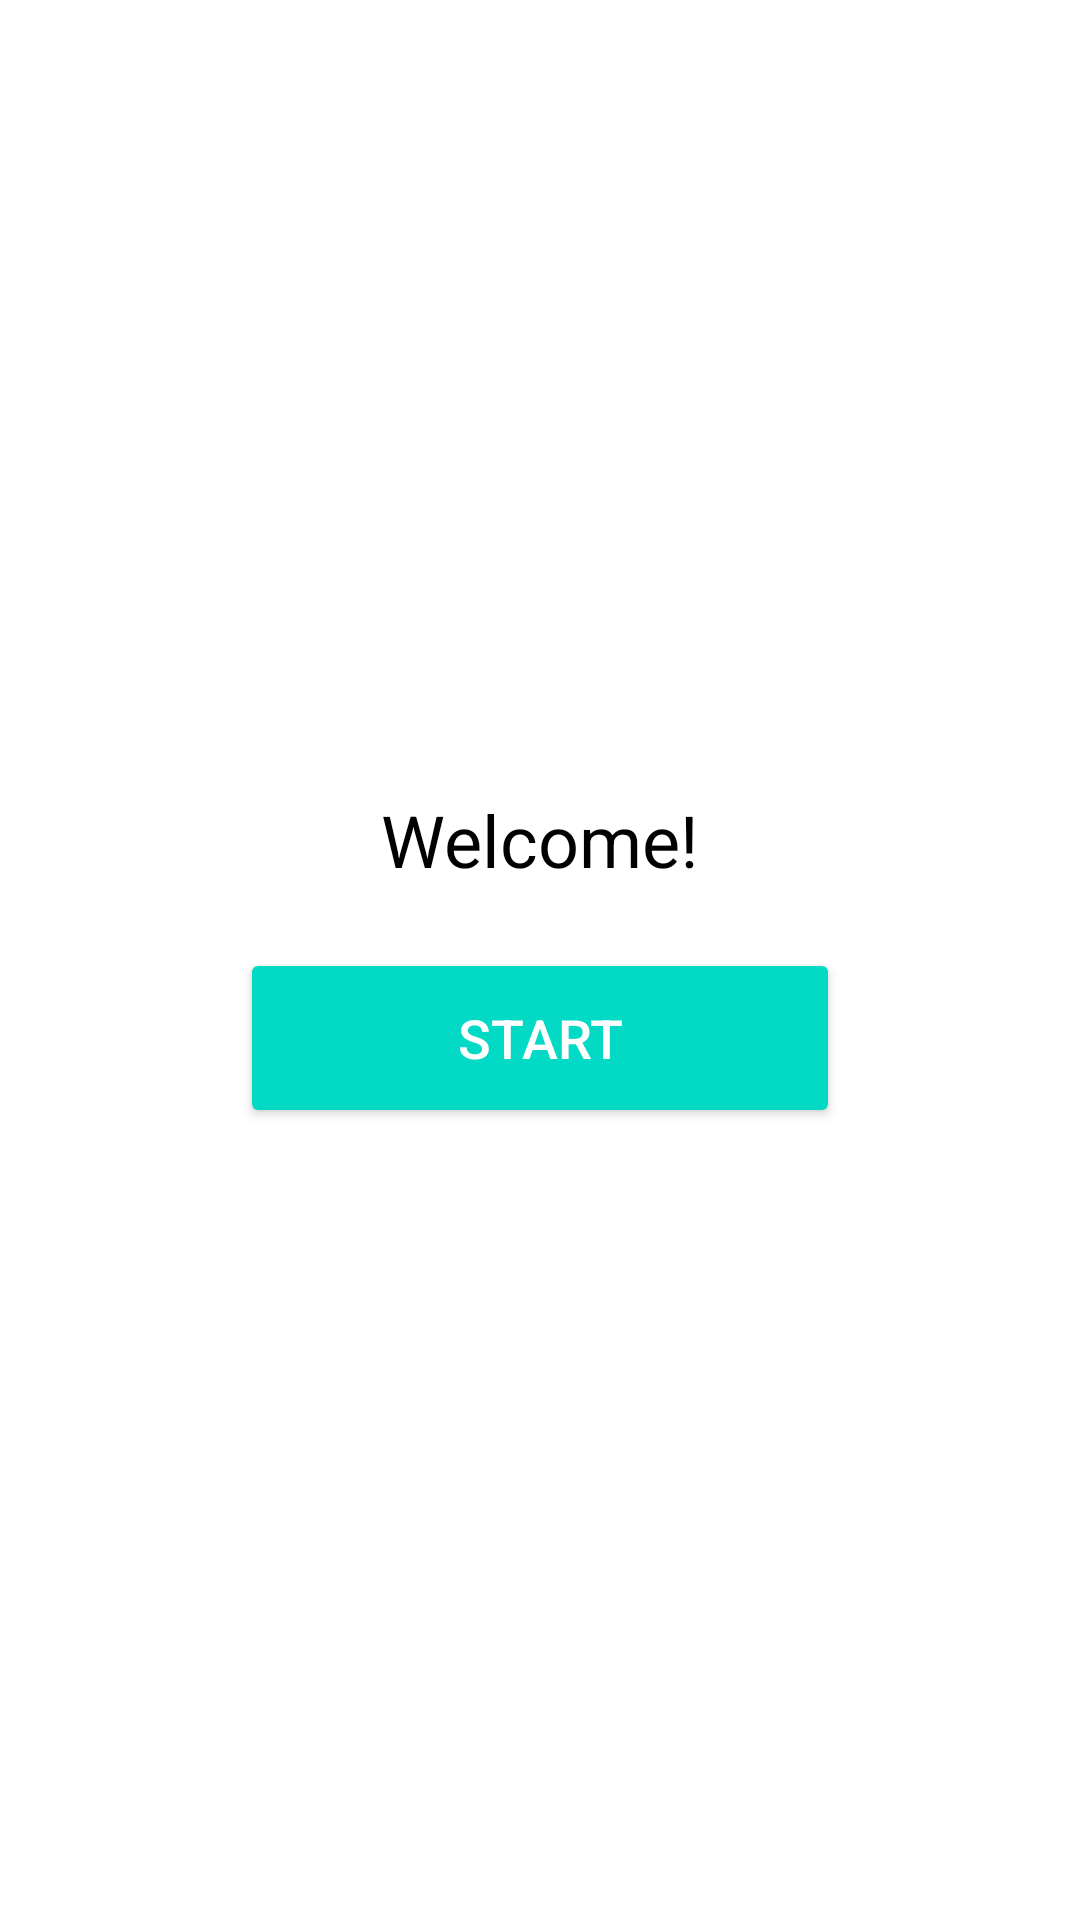

Reconstruct the res/layout file that produces this screen, plus the resources it refers to.
<!-- AndroidManifest.xml: application theme Theme.PaaltjesVoetbal -->
<!-- res/layout/start_screen.xml -->
<?xml version="1.0" encoding="utf-8"?>
<LinearLayout xmlns:android="http://schemas.android.com/apk/res/android"
    android:orientation="vertical"
    android:layout_width="match_parent"
    android:layout_height="match_parent"
    android:gravity="center"
    android:background="@color/white">

    <TextView
        android:layout_width="wrap_content"
        android:layout_height="wrap_content"
        android:text="Welcome!"
        android:textSize="24sp"
        android:textColor="@color/black"
        android:layout_marginBottom="20dp" />

    <Button
        android:id="@+id/buttonStart"
        android:layout_width="200dp"
        android:layout_height="60dp"
        android:text="Start"
        android:textSize="18sp"
        android:backgroundTint="@color/teal_200"
        android:textColor="@color/white" />
</LinearLayout>
<!-- resources referenced by this layout -->
<resources>
  <color name="black">#FF000000</color>
  <color name="teal_200">#FF03DAC5</color>
  <color name="white">#FFFFFFFF</color>
  <style name="Theme.PaaltjesVoetbal" parent="Theme.AppCompat.Light.DarkActionBar">
          
          
      </style>
</resources>
